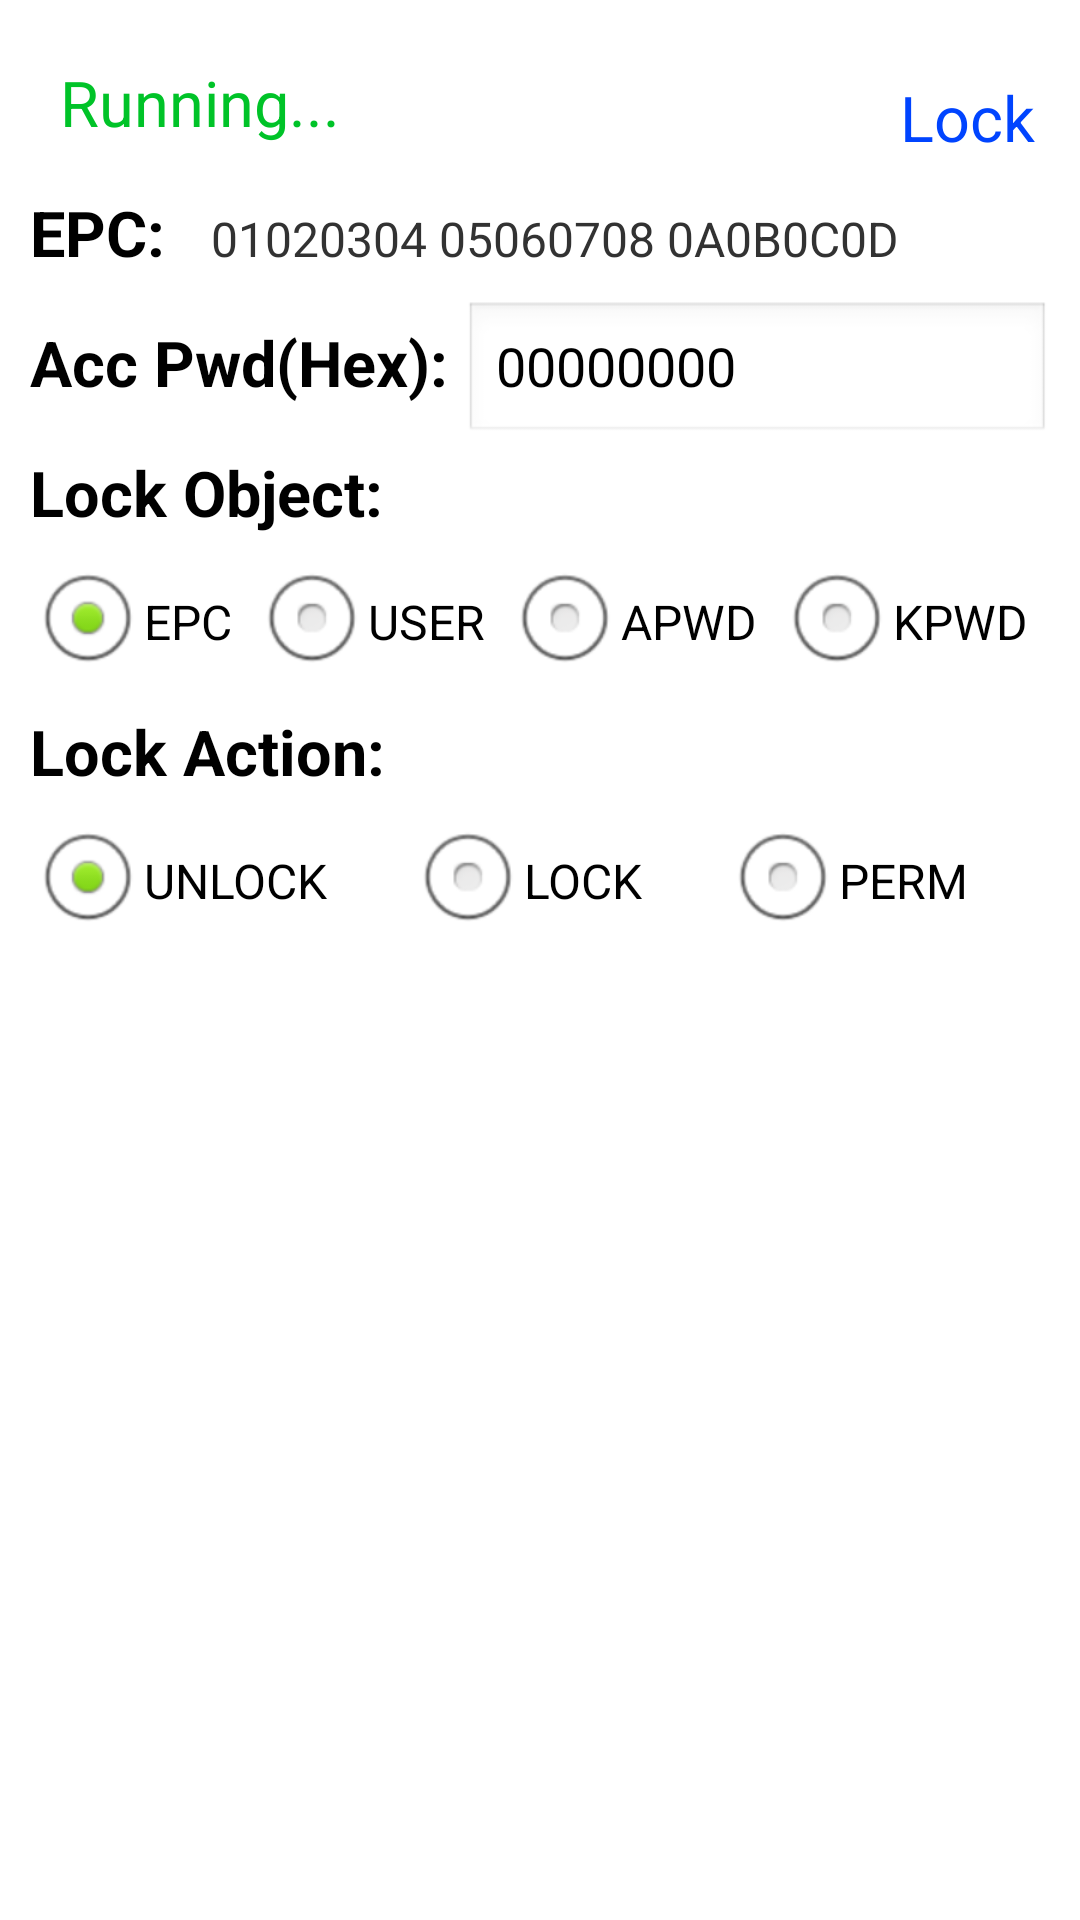

Android layout source for this screen:
<!-- AndroidManifest.xml: application theme AppTheme -->
<!-- res/layout/tag_lock.xml -->
<?xml version="1.0" encoding="utf-8"?>
<RelativeLayout xmlns:android="http://schemas.android.com/apk/res/android"
                android:layout_width="match_parent"
                android:layout_height="match_parent"
                android:padding="10dp">

    <TextView
        android:id="@+id/status"
        android:layout_width="wrap_content"
        android:layout_height="wrap_content"
        android:layout_alignParentLeft="true"
        android:layout_alignParentStart="true"
        android:layout_alignParentTop="true"
        android:layout_marginLeft="10dp"
        android:layout_marginStart="10dp"
        android:layout_marginTop="10dp"
        android:text="Running..."
        android:textColor="#00c328"
        android:textSize="21sp"
        android:visibility="visible"/>

    <Button
        android:id="@+id/lock"
        android:layout_width="wrap_content"
        android:layout_height="wrap_content"
        android:layout_alignParentEnd="true"
        android:layout_alignParentRight="true"
        android:layout_marginTop="10dp"
        android:background="#0000"
        android:padding="5dp"
        android:text="Lock"
        android:textColor="@color/button"
        android:textSize="21sp"/>

    <TextView
        android:id="@+id/epcTitle"
        style="@style/TitleText"
        android:layout_width="wrap_content"
        android:layout_height="wrap_content"
        android:layout_below="@id/status"
        android:layout_marginTop="15dp"
        android:text="EPC: "/>

    <TextView
        android:id="@+id/epc"
        android:layout_width="wrap_content"
        android:layout_height="wrap_content"
        android:layout_alignBaseline="@id/epcTitle"
        android:layout_marginLeft="10dp"
        android:layout_marginStart="10dp"
        android:layout_toEndOf="@id/epcTitle"
        android:layout_toRightOf="@id/epcTitle"
        android:text="01020304 05060708 0A0B0C0D"
        android:textSize="16sp"/>

    <TextView
        android:id="@+id/accpwdTitle"
        style="@style/TitleText"
        android:layout_width="wrap_content"
        android:layout_height="wrap_content"
        android:layout_below="@id/epcTitle"
        android:layout_marginTop="15dp"
        android:text="Acc Pwd(Hex): "/>

    <EditText
        android:id="@+id/accpwd"
        android:layout_width="wrap_content"
        android:layout_height="wrap_content"
        android:layout_alignBaseline="@id/accpwdTitle"
        android:layout_alignParentEnd="true"
        android:layout_alignParentRight="true"
        android:layout_toEndOf="@id/accpwdTitle"
        android:layout_toRightOf="@id/accpwdTitle"
        android:text="00000000"/>

    <TextView
        android:id="@+id/lockObjectTitle"
        style="@style/TitleText"
        android:layout_width="wrap_content"
        android:layout_height="wrap_content"
        android:layout_below="@id/accpwdTitle"
        android:layout_marginTop="15dp"
        android:text="Lock Object: "/>

    <RadioGroup
        android:id="@+id/lockObjectGroup"
        android:layout_width="match_parent"
        android:layout_height="wrap_content"
        android:layout_below="@id/lockObjectTitle"
        android:layout_marginTop="5dp"
        android:orientation="horizontal">

        <RadioButton
            android:id="@+id/objectEpc"
            android:layout_width="wrap_content"
            android:layout_height="wrap_content"
            android:layout_weight="1"
            android:checked="true"
            android:text="EPC"/>

        <RadioButton
            android:id="@+id/objectUser"
            android:layout_width="wrap_content"
            android:layout_height="wrap_content"
            android:layout_weight="1"
            android:text="USER"/>

        <RadioButton
            android:id="@+id/objectAPWD"
            android:layout_width="wrap_content"
            android:layout_height="wrap_content"
            android:layout_weight="1"
            android:text="APWD"/>

        <RadioButton
            android:id="@+id/objectKPWD"
            android:layout_width="wrap_content"
            android:layout_height="wrap_content"
            android:layout_weight="1"
            android:text="KPWD"/>

    </RadioGroup>

    <TextView
        android:id="@+id/lockActionTitle"
        style="@style/TitleText"
        android:layout_width="wrap_content"
        android:layout_height="wrap_content"
        android:layout_below="@id/lockObjectGroup"
        android:layout_marginTop="5dp"
        android:text="Lock Action: "/>

    <RadioGroup
        android:id="@+id/lockActionGroup"
        android:layout_width="match_parent"
        android:layout_height="wrap_content"
        android:layout_below="@id/lockActionTitle"
        android:layout_marginTop="5dp"
        android:orientation="horizontal">

        <RadioButton
            android:id="@+id/actionUnlock"
            android:layout_width="wrap_content"
            android:layout_height="wrap_content"
            android:layout_weight="1"
            android:checked="true"
            android:text="UNLOCK"/>

        <RadioButton
            android:id="@+id/actionLock"
            android:layout_width="wrap_content"
            android:layout_height="wrap_content"
            android:layout_weight="1"
            android:text="LOCK"/>

        <RadioButton
            android:id="@+id/actionPerm"
            android:layout_width="wrap_content"
            android:layout_height="wrap_content"
            android:layout_weight="1"
            android:text="PERM"/>

    </RadioGroup>

</RelativeLayout>
<!-- resources referenced by this layout -->
<resources>
  <style name="TitleText" parent="@android:style/TextAppearance">
          <item name="android:textSize">21sp</item>
          <item name="android:textStyle">bold</item>
      </style>
  <style name="AppTheme" parent="android:Theme.Light.NoTitleBar">
          
      </style>
</resources>
